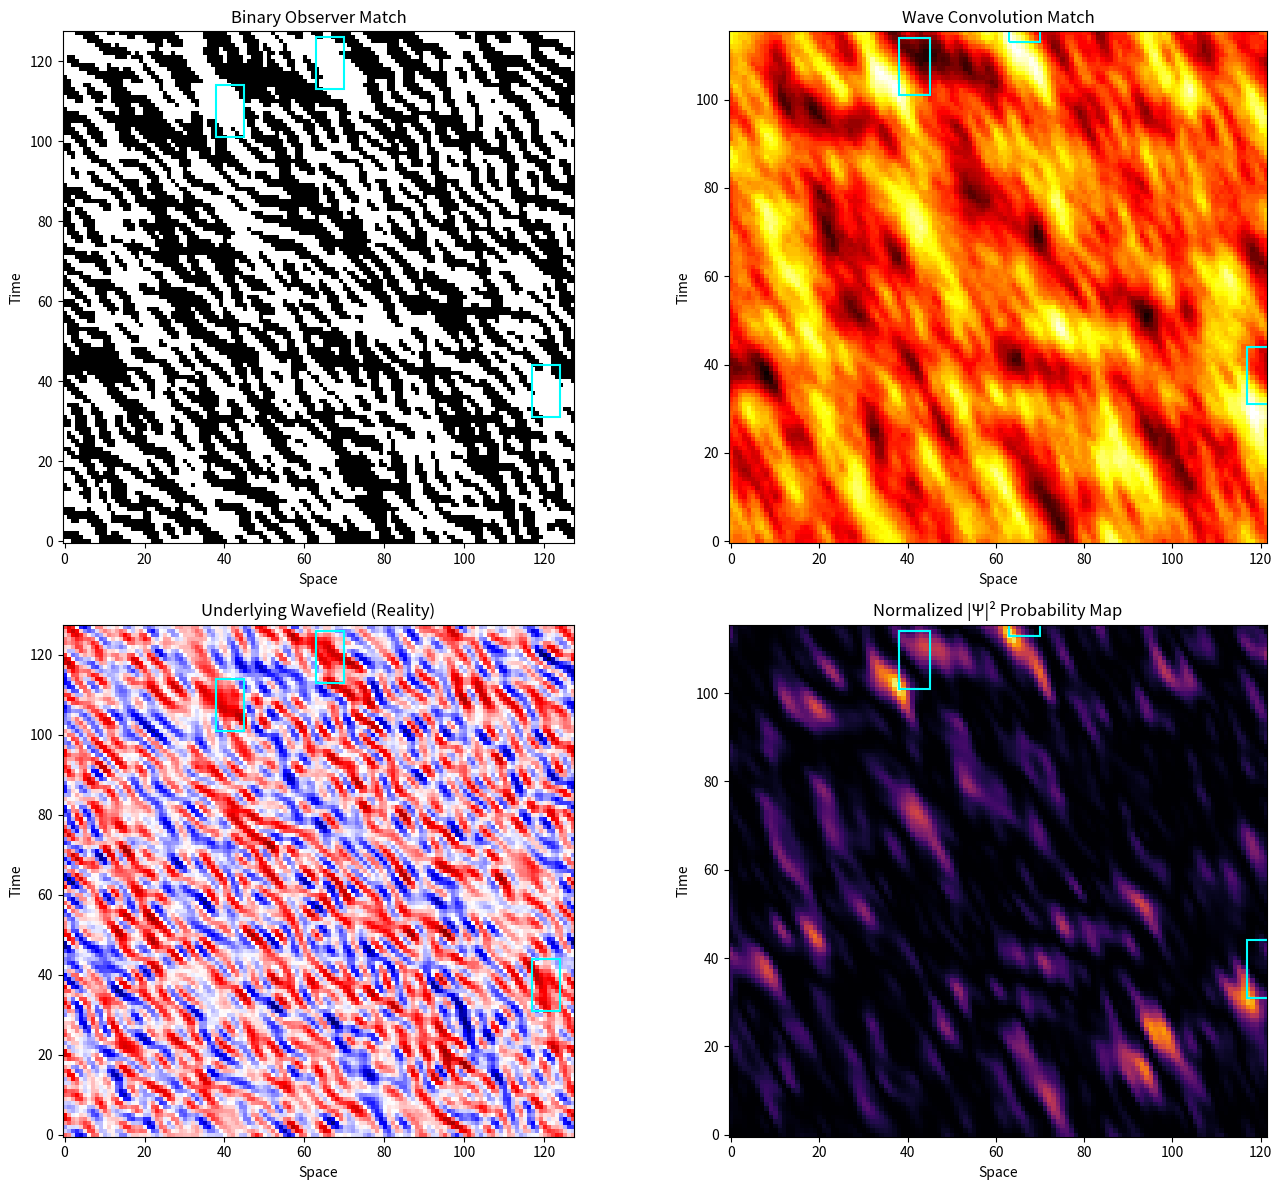

This chart was generated by the following Python code:
"""This progrma simulates how an **observer**, represented as a 2D binary pattern, finds itself embedded in
a universe described by **finite information**. The goal is to find the most likely configuration of
reality from the observer's point of view.

Finite **Fourier components** is used for compressing data - to increase the number of observers a spacetime can embed.
This naturally leads to  quantum probability interpretations of observer presence via wavefunction overlap.

Note: in the spirit of the theory, we should construct all the possibles universes, all the possible observers, and find
the best matches. For performance reasons, we settle to study one observer only.


"""

import numpy as np
import matplotlib.pyplot as plt
from scipy.fftpack import ifft2
from scipy.signal import convolve2d
from matplotlib.patches import Rectangle
from typing import Tuple, List, Optional

# Configuration parameters
# Note: a Theory of Everything grounded in pure information must avoid arbitrary or privileged constants
# like “num_freqs” or “observer_size”. These are conveniences for simulation — not part of the theory itself.
width: int = 128  # bits per space
height: int = 128  # bits per time
num_samples: int = 1000  # Number of random wavefields to sample
num_freqs: int = 100  # Number of frequency components used in wave generation
threshold: float = 0.0  # Binary threshold for wavefield binarization
top_n_matches: int = 3  # Number of top observer matches to highlight
observer_size: int = (
    16  # observer is assumed to be disk - starting out small, getting bigger, and then fading a way
)

circle = [
    [0, 0, 0, 1, 0, 0, 0],
    [0, 0, 1, 1, 0, 0, 0],
    [0, 0, 1, 1, 1, 0, 0],
    [0, 0, 1, 1, 1, 1, 0],
    [0, 1, 1, 1, 1, 1, 0],
    [1, 1, 1, 1, 1, 1, 1],
    [1, 1, 1, 1, 1, 1, 1],
    [1, 1, 1, 1, 1, 1, 1],
    [0, 1, 1, 1, 1, 1, 0],
    [0, 1, 1, 1, 1, 1, 0],
    [0, 0, 1, 1, 1, 0, 0],
    [0, 0, 1, 1, 0, 0, 0],
    [0, 0, 0, 1, 0, 0, 0],
]


def generate_fourier_wavefield(
    width: int, height: int, num_freqs: int = 10
) -> np.ndarray:
    """
    Generate a real-valued 2D wavefield by randomly populating a Fourier domain
    and applying inverse FFT, simulating a spacetime structure.

    Args:
        width: Width of the wavefield.
        height: Height of the wavefield.
        num_freqs: Number of non-zero frequency components.

    Returns:
        A 2D numpy array representing the normalized real-valued wavefield.
    """
    freq_data = np.zeros((height, width), dtype=complex)
    for _ in range(num_freqs):
        fy = np.random.randint(0, height // 4)
        fx = np.random.randint(0, width // 4)
        amp = np.random.randn() + 1j * np.random.randn()
        freq_data[fy, fx] = amp
        freq_data[-fy % height, -fx % width] = np.conj(amp)  # Ensure Hermitian symmetry
    wave = np.real(ifft2(freq_data))
    wave = (wave - np.mean(wave)) / np.std(
        wave
    )  # Normalize to zero mean and unit variance
    return wave


def generate_circular_pattern(size: int) -> np.ndarray:
    """
    Create a circular binary pattern to represent the observer's structure.
    Circular shape implies the observer is born small, grows bigger, then looses weight and disappears.

    Args:
        size: Diameter of the pattern.

    Returns:
        A 2D numpy array of 0s and 1s forming a circular mask.
    """
    y, x = np.ogrid[:size, :size]
    center = size / 2
    mask = (x - center) ** 2 + (y - center) ** 2 <= (size / 2.5) ** 2
    return mask.astype(int)


def count_observer_matches(
    space: np.ndarray, pattern: np.ndarray
) -> Tuple[int, np.ndarray]:
    """
    Count how many times the observer pattern exactly matches within the binary space.

    Args:
        space: The binary wavefield to scan.
        pattern: The observer pattern.

    Returns:
        A tuple of (match count, full convolution map).
    """
    conv = convolve2d(space, pattern[::-1, ::-1], mode="valid")
    match_count = np.sum(conv == np.sum(pattern))
    return match_count, conv


def find_best_spacetime() -> Tuple[np.ndarray, np.ndarray, np.ndarray, int]:
    """
    Search over many random wavefields to find the one that best matches the observer pattern.

    Returns:
        Tuple of (best wavefield, binarized wavefield, match convolution map, match count).
    """
    best_score = -1
    best_wave = None
    best_binary = None
    best_conv = None

    for _ in range(num_samples):
        wave = generate_fourier_wavefield(width, height, num_freqs)
        binary = (wave > threshold).astype(int)
        score, conv = count_observer_matches(binary, observer_pattern)
        if score > best_score:
            best_score = score
            best_wave = wave
            best_binary = binary
            best_conv = conv

    return best_wave, best_binary, best_conv, best_score


def find_top_matches(
    conv_map: np.ndarray, pattern_shape: Tuple[int, int], top_n: int
) -> List[Tuple[int, int]]:
    """
    Identify the top-N most compatible observer locations in the convolution map.

    Args:
        conv_map: The full convolution result of pattern matching.
        pattern_shape: Shape of the observer pattern.
        top_n: Number of top matches to return.

    Returns:
        A list of (y, x) coordinates where the observer pattern most strongly appears.
    """
    indices = np.dstack(
        np.unravel_index(np.argsort(conv_map.ravel())[::-1], conv_map.shape)
    )[0]
    seen = set()
    matches = []

    for y, x in indices:
        if len(matches) >= top_n:
            break
        if (y, x) not in seen:
            matches.append((y, x))
            for dy in range(-pattern_shape[0] // 2, pattern_shape[0] // 2):
                for dx in range(-pattern_shape[1] // 2, pattern_shape[1] // 2):
                    seen.add((y + dy, x + dx))
    return matches


def plot_with_overlays(
    ax: plt.Axes,
    data: np.ndarray,
    title: str,
    match_coords: List[Tuple[int, int]],
    color_map: str = "gray",
) -> None:
    """
    Plot a 2D data field with rectangles overlaid at observer match locations.

    Args:
        ax: Matplotlib Axes object to draw on.
        data: 2D array to visualize.
        title: Plot title.
        match_coords: List of (y, x) match coordinates to highlight.
        color_map: Matplotlib colormap string.
    """
    ax.imshow(data, cmap=color_map, interpolation="nearest")
    ax.set_title(title)
    ax.invert_yaxis()
    for y, x in match_coords:
        rect = Rectangle(
            (x, y),
            observer_pattern.shape[1],
            observer_pattern.shape[0],
            linewidth=1.5,
            edgecolor="cyan",
            facecolor="none",
        )
        ax.add_patch(rect)
    ax.set_xlabel("Space")
    ax.set_ylabel("Time")


# Observer structure definition
observer_pattern = np.array(circle, dtype=int)

# Run simulation and find best wave that matches the observer
wave, binary, conv, score = find_best_spacetime()

# Compute squared wavefunction match (|Ψ|²)
wave_match_conv: np.ndarray = convolve2d(
    wave, observer_pattern[::-1, ::-1], mode="valid"
)
normalized_wave_match: np.ndarray = wave_match_conv**2
normalized_wave_match /= np.max(normalized_wave_match)

# Find top-N most likely observer locations
# top_matches: List[Tuple[int, int]] = find_top_matches(
#    conv, observer_pattern.shape, top_n_matches

top_matches: List[Tuple[int, int]] = find_top_matches(
    normalized_wave_match, observer_pattern.shape, top_n_matches
)


# Plotting all visual outputs
fig, axs = plt.subplots(2, 2, figsize=(14, 12))

plot_with_overlays(
    axs[0, 0], binary, "Binary Observer Match", top_matches, color_map="gray"
)
plot_with_overlays(
    axs[0, 1], conv, "Wave Convolution Match", top_matches, color_map="hot"
)
plot_with_overlays(
    axs[1, 0], wave, "Underlying Wavefield (Reality)", top_matches, color_map="seismic"
)
plot_with_overlays(
    axs[1, 1],
    normalized_wave_match,
    "Normalized |Ψ|² Probability Map",
    top_matches,
    color_map="inferno",
)

plt.tight_layout()
plt.savefig("observer_wave_evolution.png", format="png", dpi=300)
plt.show()
